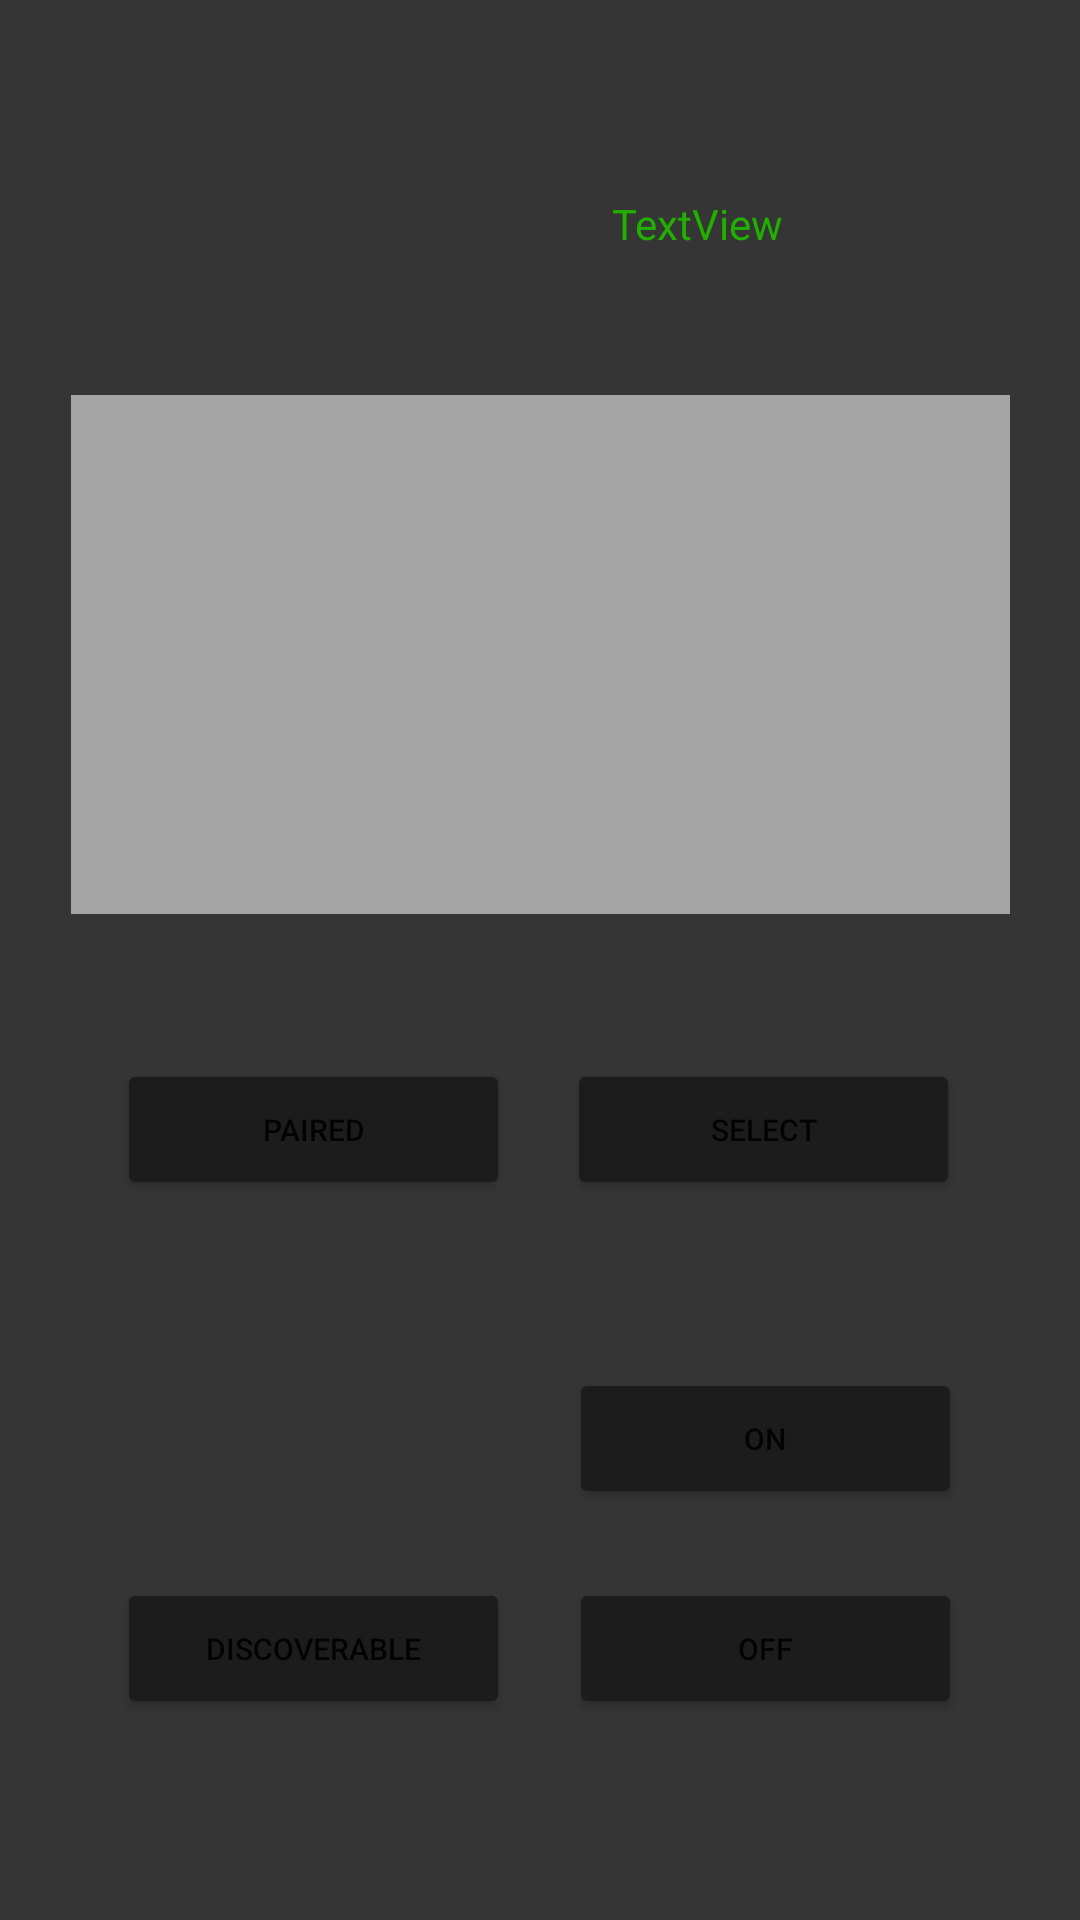

The Android layout XML behind this screen, and the referenced resources:
<!-- AndroidManifest.xml: application theme Theme.RemoteMotoAuto -->
<!-- res/layout/activity_bluetooth.xml -->
<?xml version="1.0" encoding="utf-8"?>
<androidx.constraintlayout.widget.ConstraintLayout xmlns:android="http://schemas.android.com/apk/res/android"
    xmlns:app="http://schemas.android.com/apk/res-auto"
    xmlns:tools="http://schemas.android.com/tools"
    android:layout_width="match_parent"
    android:layout_height="match_parent"
    android:background="@color/background"
    tools:context=".Bluetooth">

    <ImageView
        android:id="@+id/mBlueIv"
        android:layout_width="63dp"
        android:layout_height="41dp"
        app:layout_constraintBottom_toBottomOf="parent"
        app:layout_constraintEnd_toEndOf="parent"
        app:layout_constraintHorizontal_bias="0.137"
        app:layout_constraintStart_toStartOf="parent"
        app:layout_constraintTop_toTopOf="parent"
        app:layout_constraintVertical_bias="0.088"
        tools:srcCompat="@tools:sample/backgrounds/scenic" />

    <TextView
        android:id="@+id/textView_UP"
        android:layout_width="187dp"
        android:layout_height="47dp"
        android:layout_alignParentStart="true"
        android:layout_alignParentLeft="true"
        android:layout_alignParentTop="true"
        android:layout_alignParentEnd="true"
        android:layout_alignParentRight="true"
        android:layout_alignParentBottom="true"
        android:gravity="center"
        android:text="TextView"
        android:textColor="#21AF00"
        android:textSize="14sp"
        app:layout_constraintBottom_toBottomOf="parent"
        app:layout_constraintEnd_toEndOf="parent"
        app:layout_constraintHorizontal_bias="0.804"
        app:layout_constraintStart_toStartOf="parent"
        app:layout_constraintTop_toTopOf="parent"
        app:layout_constraintVertical_bias="0.086" />

    <ListView
        android:id="@+id/show_BT_devices"
        android:layout_width="313dp"
        android:layout_height="173dp"
        android:layout_alignParentStart="true"
        android:layout_alignParentLeft="true"
        android:layout_alignParentTop="true"
        android:layout_alignParentEnd="true"
        android:layout_alignParentRight="true"
        android:layout_alignParentBottom="true"
        android:background="#A5A5A5"
        android:listSelector="#0C7700"
        app:layout_constraintBottom_toBottomOf="parent"
        app:layout_constraintEnd_toEndOf="parent"
        app:layout_constraintStart_toStartOf="parent"
        app:layout_constraintTop_toTopOf="parent"
        app:layout_constraintVertical_bias="0.282">

    </ListView>

    <Button
        android:id="@+id/discoverable_btn"
        android:layout_width="131dp"
        android:layout_height="47dp"
        android:text="Discoverable"
        android:textSize="10sp"
        app:backgroundTint="@color/buttons"
        app:layout_constraintBottom_toBottomOf="parent"
        app:layout_constraintEnd_toEndOf="parent"
        app:layout_constraintHorizontal_bias="0.171"
        app:layout_constraintStart_toStartOf="parent"
        app:layout_constraintTop_toTopOf="parent"
        app:layout_constraintVertical_bias="0.887" />

    <Button
        android:id="@+id/btn_ON"
        android:layout_width="131dp"
        android:layout_height="47dp"
        android:text="ON"
        android:textSize="10sp"
        app:backgroundTint="@color/buttons"
        app:layout_constraintBottom_toBottomOf="parent"
        app:layout_constraintEnd_toEndOf="parent"
        app:layout_constraintHorizontal_bias="0.828"
        app:layout_constraintStart_toStartOf="parent"
        app:layout_constraintTop_toTopOf="parent"
        app:layout_constraintVertical_bias="0.769" />

    <Button
        android:id="@+id/btn_OFF"
        android:layout_width="131dp"
        android:layout_height="47dp"
        android:text="OFF"
        android:textSize="10sp"
        app:backgroundTint="@color/buttons"
        app:layout_constraintBottom_toBottomOf="parent"
        app:layout_constraintEnd_toEndOf="parent"
        app:layout_constraintHorizontal_bias="0.828"
        app:layout_constraintStart_toStartOf="parent"
        app:layout_constraintTop_toTopOf="parent"
        app:layout_constraintVertical_bias="0.887" />

    <Button
        android:id="@+id/btn_Paired"
        android:layout_width="131dp"
        android:layout_height="47dp"
        android:text="PAIRED"
        android:textSize="10sp"
        app:backgroundTint="@color/buttons"
        app:layout_constraintBottom_toBottomOf="parent"
        app:layout_constraintEnd_toEndOf="parent"
        app:layout_constraintHorizontal_bias="0.171"
        app:layout_constraintStart_toStartOf="parent"
        app:layout_constraintTop_toTopOf="parent"
        app:layout_constraintVertical_bias="0.595" />

    <Button
        android:id="@+id/select_btn"
        android:layout_width="131dp"
        android:layout_height="47dp"
        android:text="SELECT"
        android:textSize="10sp"
        app:backgroundTint="@color/buttons"
        app:layout_constraintBottom_toBottomOf="parent"
        app:layout_constraintEnd_toEndOf="parent"
        app:layout_constraintHorizontal_bias="0.825"
        app:layout_constraintStart_toStartOf="parent"
        app:layout_constraintTop_toTopOf="parent"
        app:layout_constraintVertical_bias="0.595" />

</androidx.constraintlayout.widget.ConstraintLayout>
<!-- resources referenced by this layout -->
<resources>
  <color name="background">#353535</color>
  <color name="buttons">#1c1c1c</color>
  <style name="Theme.RemoteMotoAuto" parent="Theme.MaterialComponents.DayNight.DarkActionBar">
          
          <item name="android:statusBarColor" tools:targetApi="l">@color/statusBar</item>
          
          <item name="colorPrimary">@color/colorPrimary</item>
          <item name="colorPrimaryDark">@color/colorPrimaryDark</item>
          <item name="colorAccent">@color/colorAccent</item>
          
          <item name="colorSecondary">@color/colorSecondary</item>
          <item name="colorSecondaryVariant">@color/colorSecondaryVariant</item>
          <item name="colorOnSecondary">@color/colorOnSecondary</item>
      </style>
  <color name="statusBar">#00381c</color>
  <color name="colorPrimary">#00381c</color>
  <color name="colorPrimaryDark">#3700B3</color>
  <color name="colorAccent">#03DAC5</color>
  <color name="colorSecondary">#3700B3</color>
  <color name="colorSecondaryVariant">#383060</color>
  <color name="colorOnSecondary">#03DAC5</color>
</resources>
